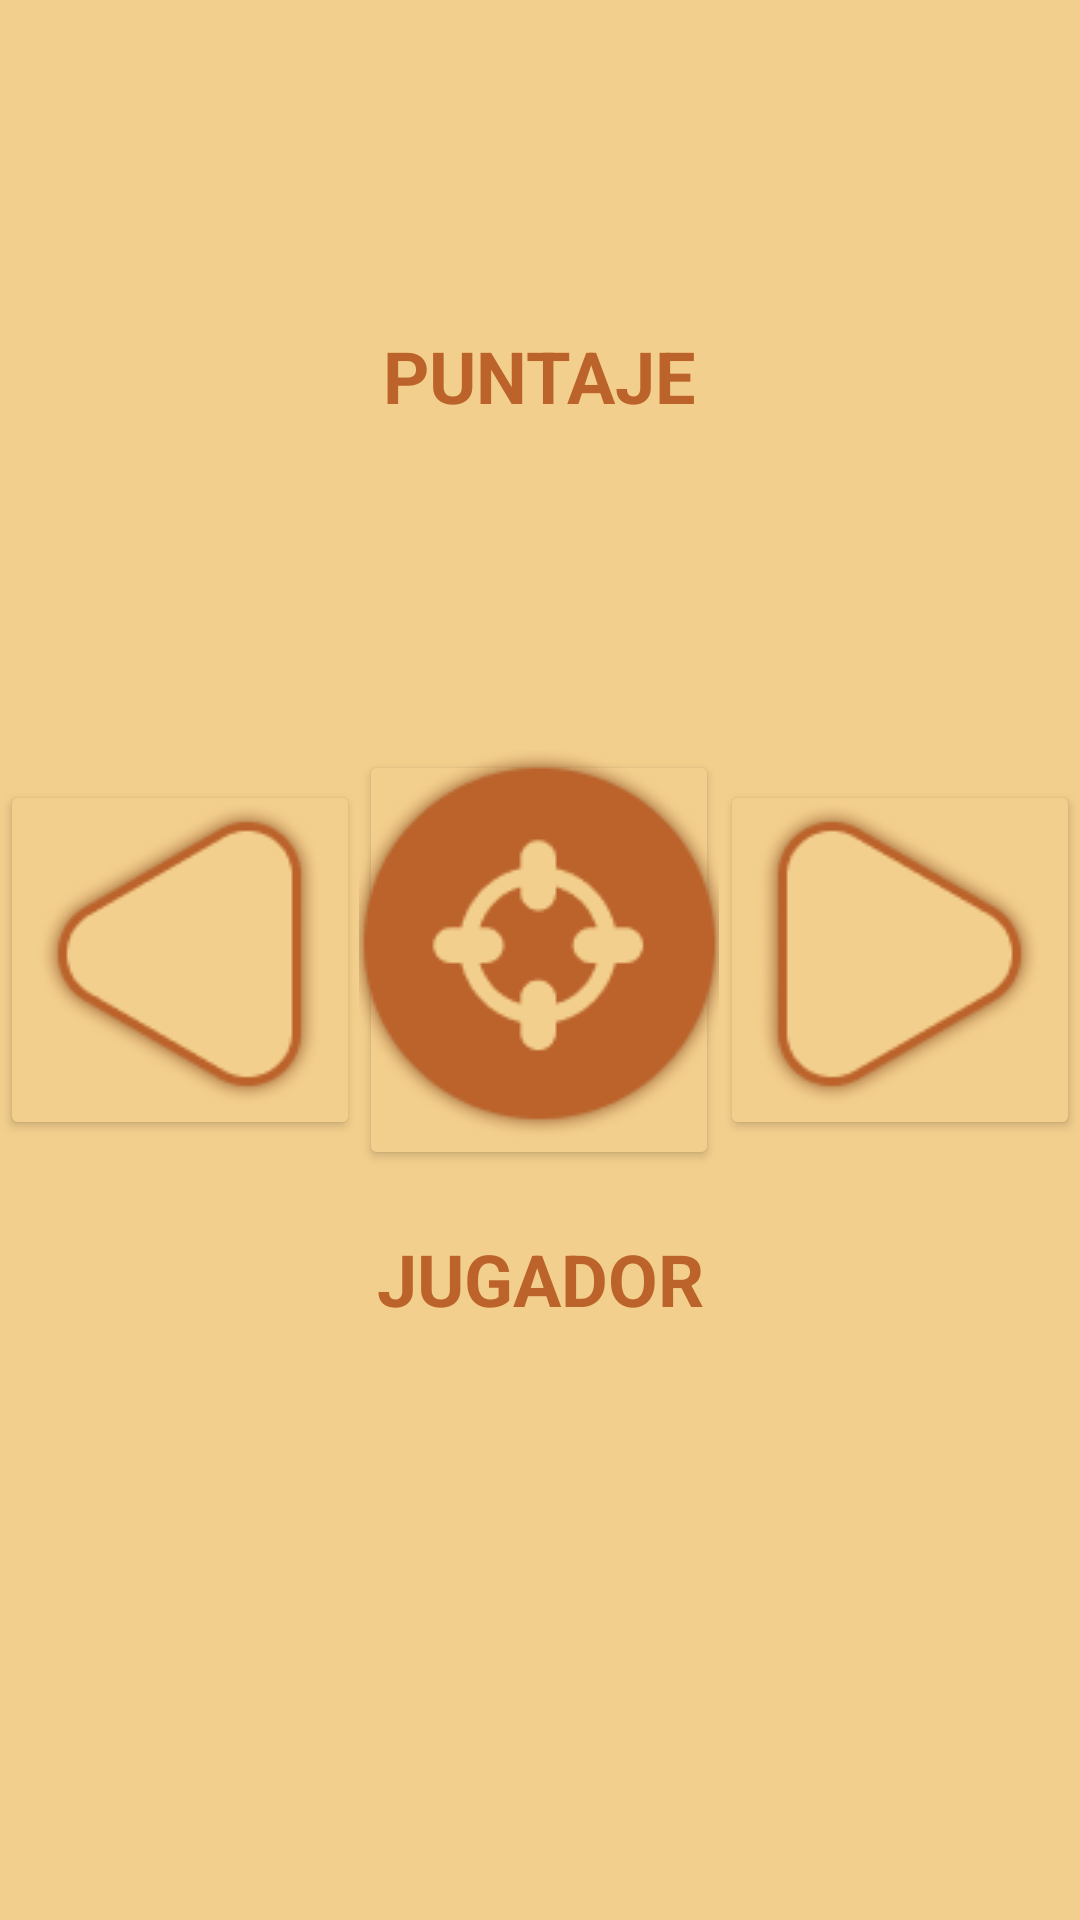

Reconstruct the res/layout file that produces this screen, plus the resources it refers to.
<!-- AndroidManifest.xml: application theme Theme.CandyBattle -->
<!-- res/layout/activity_control.xml -->
<?xml version="1.0" encoding="utf-8"?>
<androidx.constraintlayout.widget.ConstraintLayout xmlns:android="http://schemas.android.com/apk/res/android"
    xmlns:app="http://schemas.android.com/apk/res-auto"
    xmlns:tools="http://schemas.android.com/tools"
    android:layout_width="match_parent"
    android:layout_height="match_parent"
    android:background="#F3CF8D"
    tools:context=".Control">

    <Button
        android:id="@+id/balaBtn"
        android:layout_width="120dp"
        android:layout_height="140dp"
        android:backgroundTint="#F3CF8D"
        android:drawableBottom="@drawable/shooter"
        app:layout_constraintBottom_toBottomOf="parent"
        app:layout_constraintEnd_toEndOf="parent"
        app:layout_constraintHorizontal_bias="0.499"
        app:layout_constraintStart_toStartOf="parent"
        app:layout_constraintTop_toTopOf="parent" />

    <Button
        android:id="@+id/derechaBtn"
        android:layout_width="120dp"
        android:layout_height="120dp"
        android:backgroundTint="#F3CF8D"
        android:drawableBottom="@drawable/right"
        app:layout_constraintBottom_toBottomOf="parent"
        app:layout_constraintEnd_toEndOf="parent"
        app:layout_constraintStart_toEndOf="@+id/balaBtn"
        app:layout_constraintTop_toTopOf="parent" />

    <Button
        android:id="@+id/izqBtn"
        android:layout_width="120dp"
        android:layout_height="120dp"
        android:backgroundTint="#F3CF8D"
        android:drawableBottom="@drawable/left"
        app:layout_constraintBottom_toBottomOf="parent"
        app:layout_constraintEnd_toStartOf="@+id/balaBtn"
        app:layout_constraintStart_toStartOf="parent"
        app:layout_constraintTop_toTopOf="parent" />

    <TextView
        android:id="@+id/puntajeTxt"
        android:layout_width="105dp"
        android:layout_height="wrap_content"
        android:text="PUNTAJE"
        android:textColor="#BB632B"
        android:textSize="24sp"
        android:textStyle="bold"
        app:layout_constraintBottom_toTopOf="@+id/balaBtn"
        app:layout_constraintEnd_toEndOf="parent"
        app:layout_constraintStart_toStartOf="parent"
        app:layout_constraintTop_toTopOf="parent" />

    <TextView
        android:id="@+id/jugadorTxt"
        android:layout_width="109dp"
        android:layout_height="wrap_content"
        android:layout_marginTop="20dp"
        android:text="JUGADOR"
        android:textColor="#BB632B"
        android:textSize="24sp"
        android:textStyle="bold"
        app:layout_constraintEnd_toEndOf="parent"
        app:layout_constraintStart_toStartOf="parent"
        app:layout_constraintTop_toBottomOf="@+id/balaBtn" />
</androidx.constraintlayout.widget.ConstraintLayout>
<!-- resources referenced by this layout -->
<resources>
  <!-- drawable left: png bitmap (drawable, 8144 bytes) -->
  <!-- drawable right: png bitmap (drawable, 8341 bytes) -->
  <!-- drawable shooter: png bitmap (drawable, 11937 bytes) -->
  <style name="Theme.CandyBattle" parent="Theme.AppCompat.DayNight.NoActionBar">
          
          <item name="colorPrimary">@color/purple_500</item>
          <item name="colorPrimaryVariant">@color/purple_700</item>
          <item name="colorOnPrimary">@color/white</item>
          
          <item name="colorSecondary">@color/teal_200</item>
          <item name="colorSecondaryVariant">@color/teal_700</item>
          <item name="colorOnSecondary">@color/black</item>
          
          <item name="android:statusBarColor" tools:targetApi="l">?attr/colorPrimaryVariant</item>
          
      </style>
  <!-- not gathered from this repository: default colours our renderer supplied (Android Studio template values) -->
  <color name="purple_500">#FF6200EE</color>
  <color name="purple_700">#FF3700B3</color>
  <color name="teal_200">#FF03DAC5</color>
  <color name="teal_700">#FF018786</color>
  <color name="black">#FF000000</color>
  <color name="white">#FFFFFFFF</color>
</resources>
